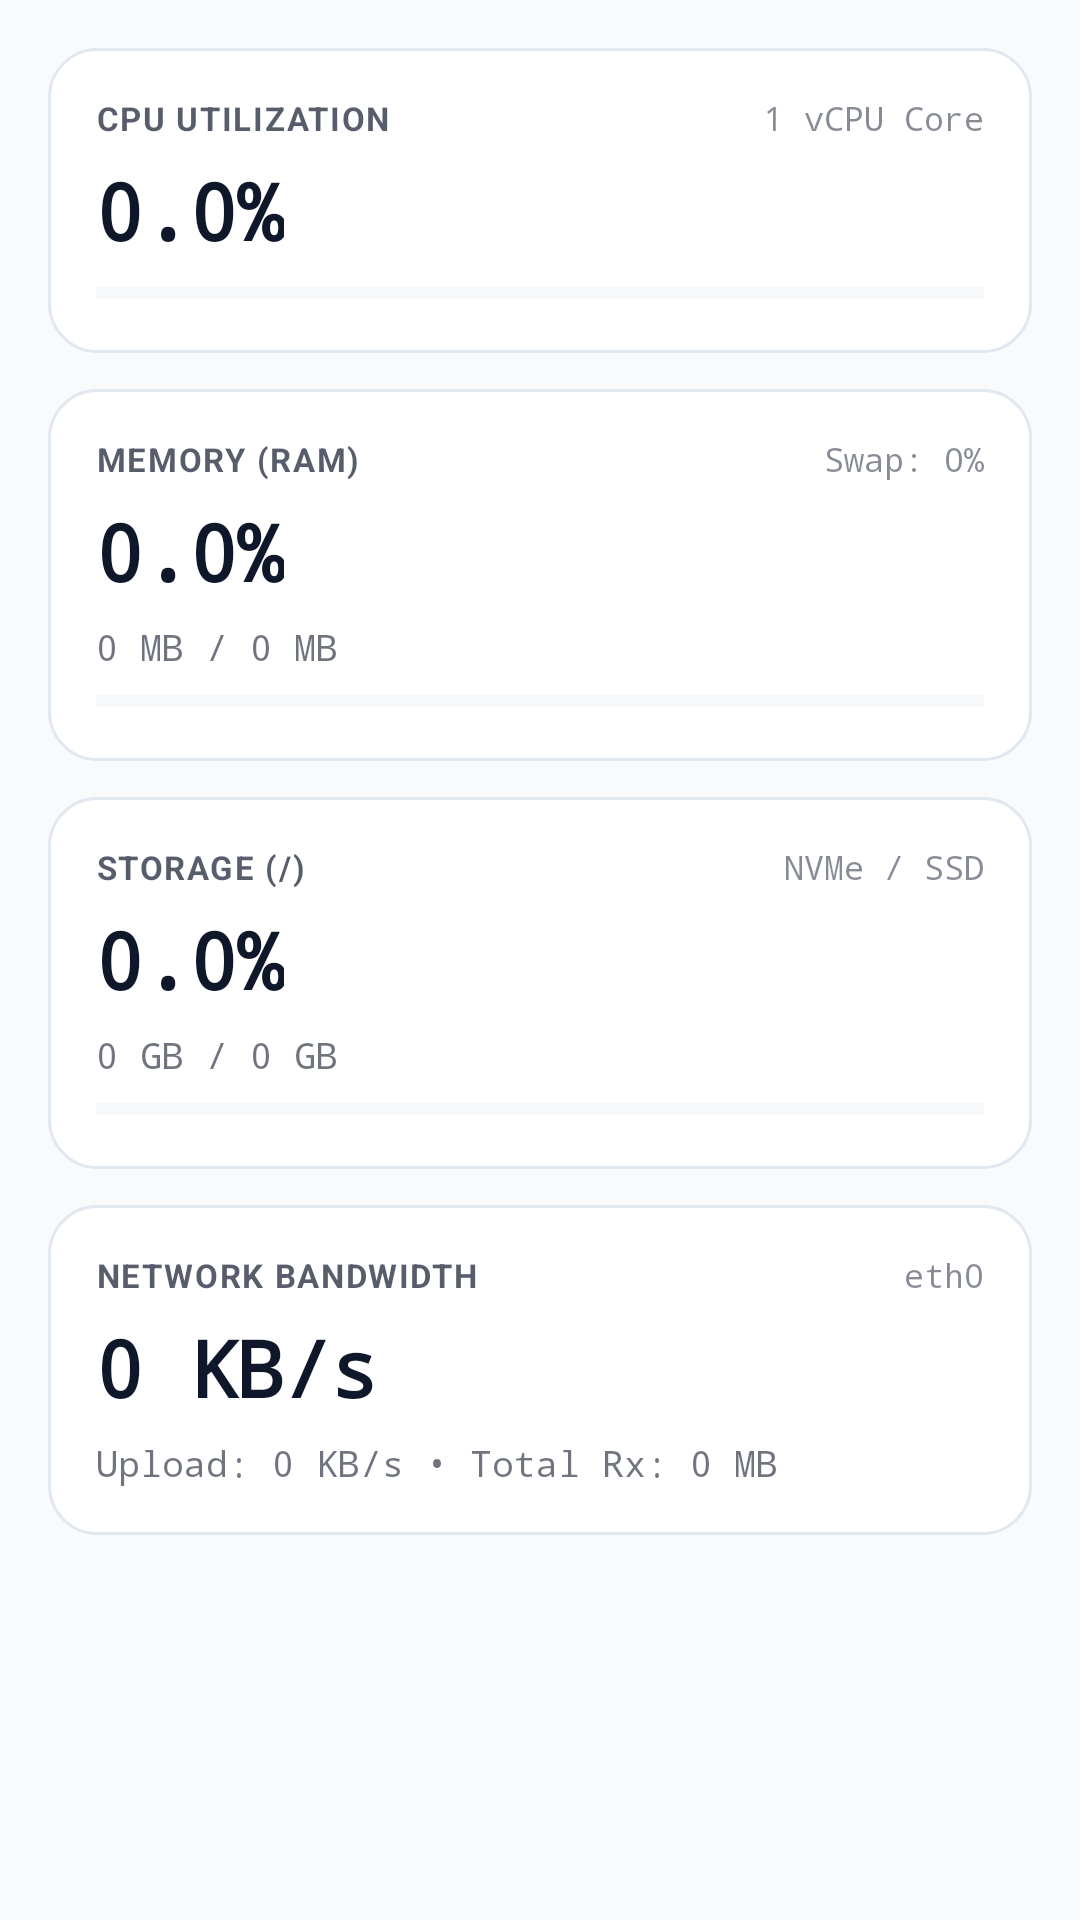

Write the Android layout XML for this screen, with the resource values it uses.
<!-- AndroidManifest.xml: application theme Theme.ServerCommander -->
<!-- res/layout/fragment_telemetry.xml -->
<?xml version="1.0" encoding="utf-8"?>
<ScrollView xmlns:android="http://schemas.android.com/apk/res/android"
    xmlns:app="http://schemas.android.com/apk/res-auto"
    android:layout_width="match_parent"
    android:layout_height="match_parent"
    android:padding="16dp"
    android:fillViewport="true">

    <LinearLayout
        android:layout_width="match_parent"
        android:layout_height="wrap_content"
        android:orientation="vertical">

        
        <LinearLayout
            android:layout_width="match_parent"
            android:layout_height="wrap_content"
            android:orientation="vertical"
            android:background="@drawable/card_bg"
            android:padding="16dp"
            android:layout_marginBottom="12dp">

            <LinearLayout
                android:layout_width="match_parent"
                android:layout_height="wrap_content"
                android:orientation="horizontal"
                android:gravity="center_vertical">
                <TextView
                    android:layout_width="0dp"
                    android:layout_height="wrap_content"
                    android:layout_weight="1"
                    android:text="CPU UTILIZATION"
                    android:textSize="11sp"
                    android:textStyle="bold"
                    android:letterSpacing="0.05"
                    android:textColor="?attr/colorOnSurface"
                    android:alpha="0.7" />
                <TextView
                    android:id="@+id/tv_cpu_brand"
                    android:layout_width="wrap_content"
                    android:layout_height="wrap_content"
                    android:text="1 vCPU Core"
                    android:textSize="11sp"
                    android:fontFamily="monospace"
                    android:textColor="?attr/colorOnSurface"
                    android:alpha="0.5" />
            </LinearLayout>

            <TextView
                android:id="@+id/tv_cpu_val"
                android:layout_width="wrap_content"
                android:layout_height="wrap_content"
                android:text="0.0%"
                android:textSize="26sp"
                android:textStyle="bold"
                android:fontFamily="monospace"
                android:textColor="?attr/colorOnSurface"
                android:layout_marginVertical="6dp" />

            <ProgressBar
                android:id="@+id/pb_cpu"
                style="?android:attr/progressBarStyleHorizontal"
                android:layout_width="match_parent"
                android:layout_height="8dp"
                android:max="100"
                android:progress="0"
                android:progressTint="@color/brand_emerald"
                android:progressBackgroundTint="?attr/colorOutline" />
        </LinearLayout>

        
        <LinearLayout
            android:layout_width="match_parent"
            android:layout_height="wrap_content"
            android:orientation="vertical"
            android:background="@drawable/card_bg"
            android:padding="16dp"
            android:layout_marginBottom="12dp">

            <LinearLayout
                android:layout_width="match_parent"
                android:layout_height="wrap_content"
                android:orientation="horizontal"
                android:gravity="center_vertical">
                <TextView
                    android:layout_width="0dp"
                    android:layout_height="wrap_content"
                    android:layout_weight="1"
                    android:text="MEMORY (RAM)"
                    android:textSize="11sp"
                    android:textStyle="bold"
                    android:letterSpacing="0.05"
                    android:textColor="?attr/colorOnSurface"
                    android:alpha="0.7" />
                <TextView
                    android:id="@+id/tv_swap_val"
                    android:layout_width="wrap_content"
                    android:layout_height="wrap_content"
                    android:text="Swap: 0%"
                    android:textSize="11sp"
                    android:fontFamily="monospace"
                    android:textColor="?attr/colorOnSurface"
                    android:alpha="0.5" />
            </LinearLayout>

            <TextView
                android:id="@+id/tv_ram_val"
                android:layout_width="wrap_content"
                android:layout_height="wrap_content"
                android:text="0.0%"
                android:textSize="26sp"
                android:textStyle="bold"
                android:fontFamily="monospace"
                android:textColor="?attr/colorOnSurface"
                android:layout_marginVertical="6dp" />

            <TextView
                android:id="@+id/tv_ram_sub"
                android:layout_width="wrap_content"
                android:layout_height="wrap_content"
                android:text="0 MB / 0 MB"
                android:textSize="12sp"
                android:fontFamily="monospace"
                android:textColor="?attr/colorOnSurface"
                android:alpha="0.6"
                android:layout_marginBottom="6dp" />

            <ProgressBar
                android:id="@+id/pb_ram"
                style="?android:attr/progressBarStyleHorizontal"
                android:layout_width="match_parent"
                android:layout_height="8dp"
                android:max="100"
                android:progress="0"
                android:progressTint="@color/color_purple"
                android:progressBackgroundTint="?attr/colorOutline" />
        </LinearLayout>

        
        <LinearLayout
            android:layout_width="match_parent"
            android:layout_height="wrap_content"
            android:orientation="vertical"
            android:background="@drawable/card_bg"
            android:padding="16dp"
            android:layout_marginBottom="12dp">

            <LinearLayout
                android:layout_width="match_parent"
                android:layout_height="wrap_content"
                android:orientation="horizontal"
                android:gravity="center_vertical">
                <TextView
                    android:id="@+id/tv_disk_title"
                    android:layout_width="0dp"
                    android:layout_height="wrap_content"
                    android:layout_weight="1"
                    android:text="STORAGE (/)"
                    android:textSize="11sp"
                    android:textStyle="bold"
                    android:letterSpacing="0.05"
                    android:textColor="?attr/colorOnSurface"
                    android:alpha="0.7" />
                <TextView
                    android:layout_width="wrap_content"
                    android:layout_height="wrap_content"
                    android:text="NVMe / SSD"
                    android:textSize="11sp"
                    android:fontFamily="monospace"
                    android:textColor="?attr/colorOnSurface"
                    android:alpha="0.5" />
            </LinearLayout>

            <TextView
                android:id="@+id/tv_disk_val"
                android:layout_width="wrap_content"
                android:layout_height="wrap_content"
                android:text="0.0%"
                android:textSize="26sp"
                android:textStyle="bold"
                android:fontFamily="monospace"
                android:textColor="?attr/colorOnSurface"
                android:layout_marginVertical="6dp" />

            <TextView
                android:id="@+id/tv_disk_sub"
                android:layout_width="wrap_content"
                android:layout_height="wrap_content"
                android:text="0 GB / 0 GB"
                android:textSize="12sp"
                android:fontFamily="monospace"
                android:textColor="?attr/colorOnSurface"
                android:alpha="0.6"
                android:layout_marginBottom="6dp" />

            <ProgressBar
                android:id="@+id/pb_disk"
                style="?android:attr/progressBarStyleHorizontal"
                android:layout_width="match_parent"
                android:layout_height="8dp"
                android:max="100"
                android:progress="0"
                android:progressTint="@color/color_blue"
                android:progressBackgroundTint="?attr/colorOutline" />
        </LinearLayout>

        
        <LinearLayout
            android:layout_width="match_parent"
            android:layout_height="wrap_content"
            android:orientation="vertical"
            android:background="@drawable/card_bg"
            android:padding="16dp"
            android:layout_marginBottom="24dp">

            <LinearLayout
                android:layout_width="match_parent"
                android:layout_height="wrap_content"
                android:orientation="horizontal"
                android:gravity="center_vertical">
                <TextView
                    android:layout_width="0dp"
                    android:layout_height="wrap_content"
                    android:layout_weight="1"
                    android:text="NETWORK BANDWIDTH"
                    android:textSize="11sp"
                    android:textStyle="bold"
                    android:letterSpacing="0.05"
                    android:textColor="?attr/colorOnSurface"
                    android:alpha="0.7" />
                <TextView
                    android:id="@+id/tv_net_iface"
                    android:layout_width="wrap_content"
                    android:layout_height="wrap_content"
                    android:text="eth0"
                    android:textSize="11sp"
                    android:fontFamily="monospace"
                    android:textColor="?attr/colorOnSurface"
                    android:alpha="0.5" />
            </LinearLayout>

            <TextView
                android:id="@+id/tv_net_val"
                android:layout_width="wrap_content"
                android:layout_height="wrap_content"
                android:text="0 KB/s"
                android:textSize="26sp"
                android:textStyle="bold"
                android:fontFamily="monospace"
                android:textColor="?attr/colorOnSurface"
                android:layout_marginVertical="6dp" />

            <TextView
                android:id="@+id/tv_net_sub"
                android:layout_width="wrap_content"
                android:layout_height="wrap_content"
                android:text="Upload: 0 KB/s • Total Rx: 0 MB"
                android:textSize="12sp"
                android:fontFamily="monospace"
                android:textColor="?attr/colorOnSurface"
                android:alpha="0.6" />
        </LinearLayout>

    </LinearLayout>
</ScrollView>
<!-- resources referenced by this layout -->
<resources>
  <color name="brand_emerald">#22C55E</color>
  <color name="color_blue">#0EA5E9</color>
  <color name="color_purple">#A855F7</color>
  <!-- drawable card_bg (drawable) -->
  <?xml version="1.0" encoding="utf-8"?>
  <shape xmlns:android="http://schemas.android.com/apk/res/android"
      android:shape="rectangle">
      <solid android:color="?attr/colorSurface" />
      <stroke
          android:width="1dp"
          android:color="?attr/colorOutline" />
      <corners android:radius="16dp" />
  </shape>
  <style name="Theme.ServerCommander" parent="Theme.Material3.DayNight.NoActionBar">
          
          <item name="android:statusBarColor">@color/white</item>
          <item name="android:windowLightStatusBar">true</item>
          <item name="android:navigationBarColor">@color/white</item>
          <item name="android:windowLightNavigationBar">true</item>
          
          
          <item name="colorPrimary">@color/brand_emerald</item>
          <item name="colorOnPrimary">@color/slate_950</item>
          
          
          <item name="android:colorBackground">@color/slate_50</item>
          <item name="colorSurface">@color/white</item>
          <item name="colorOnSurface">@color/slate_900</item>
          <item name="colorSurfaceVariant">@color/slate_100</item>
          <item name="colorOutline">@color/slate_200</item>
      </style>
  <color name="white">#FFFFFF</color>
  <color name="slate_950">#020617</color>
  <color name="slate_50">#F8FAFC</color>
  <color name="slate_900">#0F172A</color>
  <color name="slate_100">#F1F5F9</color>
  <color name="slate_200">#E2E8F0</color>
</resources>
